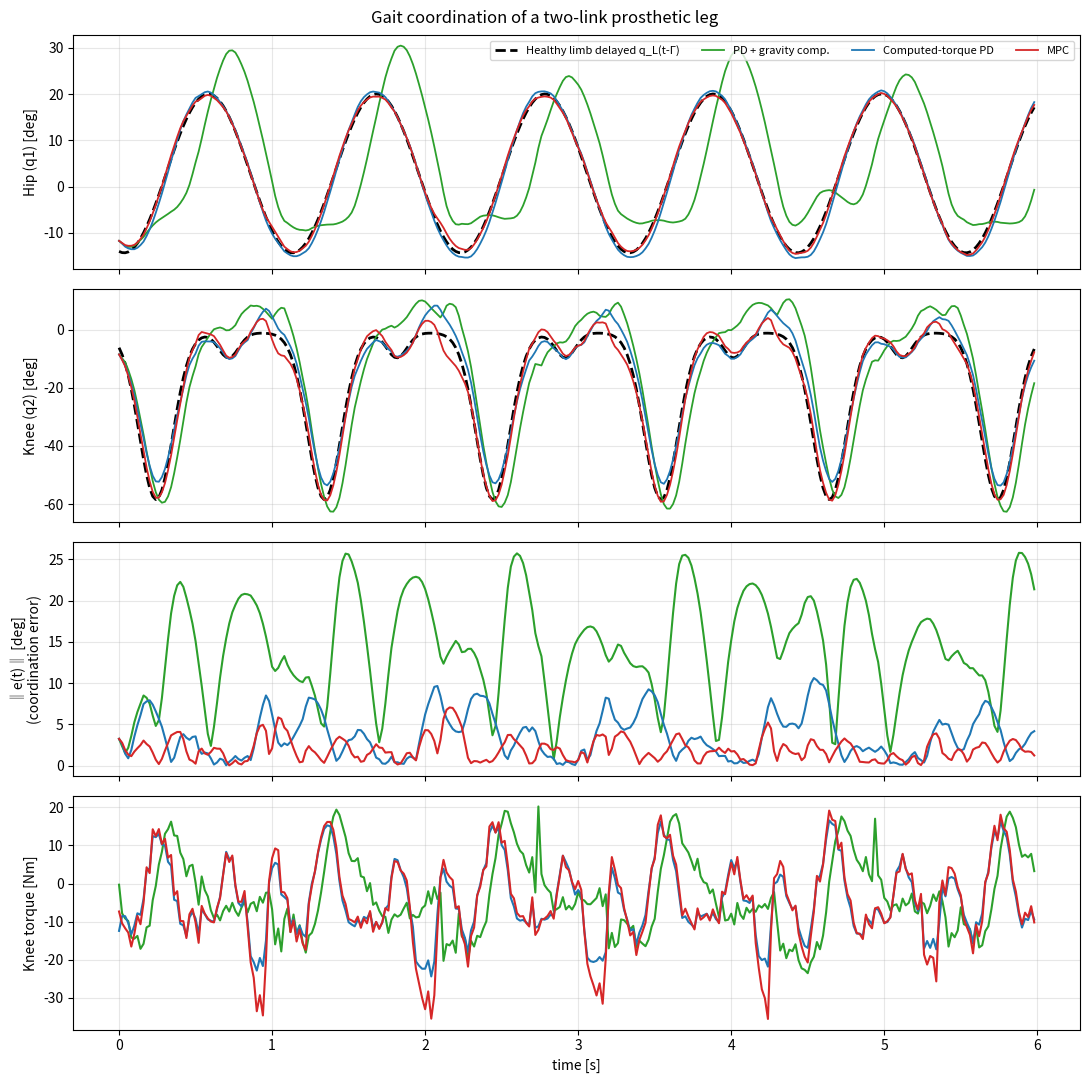
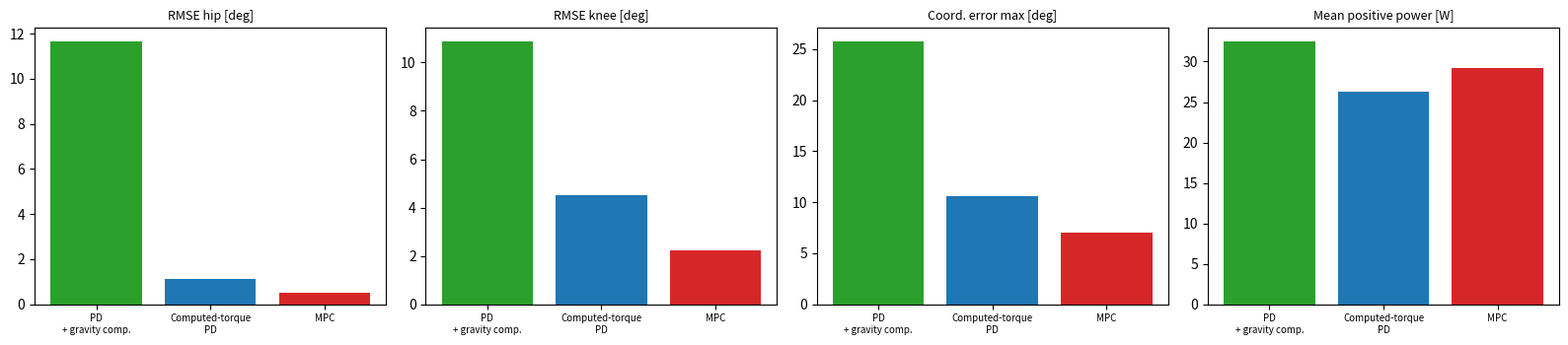
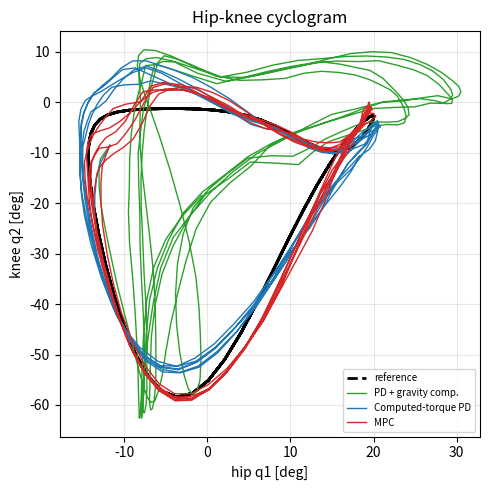

Write the Python code that produced these figures, in order.
"""
Model Predictive Control of a Two-Link Robotic Prosthetic Leg (Lagrangian dynamics)
==================================================================================
Based on: Ma, Zhang, Xu, "Robotic Leg Prosthesis: A Survey From Dynamic Model to
Adaptive Control for Gait Coordination", IEEE TNSRE vol. 32, 2024.

What is implemented (paper -> code)
-----------------------------------
 Eq.(3)-(8)  Lagrangian model   M(q)q'' + C(q,q')q' + N(q) = u + J^T Fc      -> class Leg
 Eq.(7)      spring-damper GRF  Fc = k*delta + c*delta'                      -> Leg.contact_torque
 Eq.(9)      stochastic model   Wiener-process disturbance + random GRF      -> Environment
 Eq.(10)     state constraints  q_inf <= q <= q_sup (soft in the MPC)        -> MPC (slack variables)
 Eq.(13)     gait coordination  e(t) = q_p(t) - q_L(t - Gamma),  Gamma=Tg/2  -> HealthyGait + metrics

Model: planar two-link leg (q1 = hip/thigh angle from vertical, q2 = knee angle relative to thigh,
q2 <= 0 means knee flexion). Both joints are torque-actuated by the prosthesis.
The "healthy limb" gait is a synthetic periodic reference; the prosthesis must track it with a
half-cycle phase lag.

Controllers compared: MPC (LTV, constrained)  vs  Computed-Torque PD  vs  PD + gravity compensation.
The controllers only know the NOMINAL model; the simulated plant has parameter mismatch,
joint friction, uneven terrain contact and random torque noise.

Run:  python prosthesis_mpc.py            (all controllers, saves plots in ./outputs)
      python prosthesis_mpc.py --help
"""
import argparse
import os
import time

import matplotlib
matplotlib.use("Agg")
import matplotlib.pyplot as plt
import numpy as np
from scipy.interpolate import CubicSpline
from scipy.optimize import minimize

GRAV = 9.81
DEG = 180.0 / np.pi


# =============================================================================
# 1. LAGRANGIAN DYNAMICS  (paper Eq. 8)
# =============================================================================
class Leg:
    """Two-link planar leg. State q=[q1,q2]; angles measured from downward vertical."""

    def __init__(self, m1=7.0, m2=4.0, l1=0.45, l2=0.45, lc1=0.20, lc2=0.20, b=(0.0, 0.0)):
        self.m1, self.m2, self.l1, self.l2, self.lc1, self.lc2 = m1, m2, l1, l2, lc1, lc2
        self.I1 = m1 * l1 ** 2 / 12.0
        self.I2 = m2 * l2 ** 2 / 12.0
        self.b = np.array(b, float)           # viscous joint friction (unknown to controller)

    def M(self, q):
        c2 = np.cos(q[1])
        a = self.m2 * self.l1 * self.lc2 * c2
        m11 = self.m1 * self.lc1 ** 2 + self.m2 * (self.l1 ** 2 + self.lc2 ** 2) + 2 * a + self.I1 + self.I2
        m12 = self.m2 * self.lc2 ** 2 + a + self.I2
        m22 = self.m2 * self.lc2 ** 2 + self.I2
        return np.array([[m11, m12], [m12, m22]])

    def Cqd(self, q, qd):                     # Coriolis/centrifugal vector  C(q,qd)*qd
        h = -self.m2 * self.l1 * self.lc2 * np.sin(q[1])
        return np.array([h * (2 * qd[0] * qd[1] + qd[1] ** 2), -h * qd[0] ** 2])

    def N(self, q):                           # gravity vector
        s12 = np.sin(q[0] + q[1])
        return np.array([(self.m1 * self.lc1 + self.m2 * self.l1) * GRAV * np.sin(q[0]) + self.m2 * self.lc2 * GRAV * s12,
                         self.m2 * self.lc2 * GRAV * s12])

    # --- kinematics (used for ground contact, Eq. 6-7) ---
    def foot(self, q):
        x = self.l1 * np.sin(q[0]) + self.l2 * np.sin(q[0] + q[1])
        y = -(self.l1 * np.cos(q[0]) + self.l2 * np.cos(q[0] + q[1]))
        return np.array([x, y])

    def jac(self, q):
        c1, c12 = np.cos(q[0]), np.cos(q[0] + q[1])
        s1, s12 = np.sin(q[0]), np.sin(q[0] + q[1])
        return np.array([[self.l1 * c1 + self.l2 * c12, self.l2 * c12],
                         [self.l1 * s1 + self.l2 * s12, self.l2 * s12]])

    def inverse_dynamics(self, q, qd, qdd):
        return self.M(q) @ qdd + self.Cqd(q, qd) + self.N(q)

    def accel(self, q, qd, tau, tau_ext=0.0):
        rhs = tau + tau_ext - self.Cqd(q, qd) - self.N(q) - self.b * qd
        return np.linalg.solve(self.M(q), rhs)

    def f(self, x, tau, tau_ext=0.0):
        return np.concatenate([x[2:], self.accel(x[:2], x[2:], tau, tau_ext)])

    def rk4(self, x, tau, dt, tau_ext=0.0):
        k1 = self.f(x, tau, tau_ext)
        k2 = self.f(x + 0.5 * dt * k1, tau, tau_ext)
        k3 = self.f(x + 0.5 * dt * k2, tau, tau_ext)
        k4 = self.f(x + dt * k3, tau, tau_ext)
        return x + dt / 6.0 * (k1 + 2 * k2 + 2 * k3 + k4)


# =============================================================================
# 2. HEALTHY-LIMB GAIT REFERENCE  and  coordination delay (paper Eq. 13)
# =============================================================================
class HealthyGait:
    """Periodic healthy hip/knee trajectories q_L(t). Prosthesis reference = q_L(t - Gamma)."""

    def __init__(self, Tg=1.1, n=2200, h0=0.05, hA=0.30, kc=0.15, kp=1.00):
        self.Tg = Tg
        ph = np.linspace(0, 1, n + 1)

        def bump(p, c, w):
            d = (p - c + 0.5) % 1.0 - 0.5
            return np.exp(-0.5 * (d / w) ** 2)

        hip = h0 + hA * np.cos(2 * np.pi * (ph - 0.03))
        knee = 0.02 + kc * bump(ph, 0.15, 0.06) + kp * bump(ph, 0.72, 0.10)
        Y = np.stack([hip, -knee], axis=1)      # q2 <= 0  : knee flexion
        Y[-1] = Y[0]
        self.spl = CubicSpline(ph * Tg, Y, bc_type="periodic")

    def ref(self, t, shift=0.0):
        """returns q, qd, qdd of healthy limb evaluated at (t - shift)."""
        te = (t - shift) % self.Tg
        return self.spl(te), self.spl(te, 1), self.spl(te, 2)


# =============================================================================
# 3. ENVIRONMENT: stochastically uneven terrain + random torque (paper Eq. 7, 9)
# =============================================================================
class Environment:
    def __init__(self, plant, gait, shift, T, dt, seed=0, uneven=0.002, torque_noise=0.3,
                 contact=True, k=2.0e4, c=100.0, ct=50.0):
        rng = np.random.default_rng(seed)
        n = int(round(T / dt)) + 2
        self.dt, self.contact, self.k, self.c, self.ct = dt, contact, k, c, ct
        # ground level: just above the lowest foot point of the reference cycle
        ts = np.linspace(0, gait.Tg, 400)
        ymin = min(plant.foot(gait.ref(t, shift)[0])[1] for t in ts)
        self.ground0 = ymin + 0.004
        # Ornstein-Uhlenbeck ground roughness (stochastically uneven terrain)
        tau_c = 0.2
        a = np.exp(-dt / tau_c)
        r = np.zeros(n)
        for i in range(1, n):
            r[i] = a * r[i - 1] + uneven * np.sqrt(1 - a * a) * rng.standard_normal()
        self.rough = r
        # white torque disturbance (discretised Wiener increment dW/dt)
        self.tau_noise = torque_noise * rng.standard_normal((n, 2)) / np.sqrt(dt)

    def contact_torque(self, plant, x, i):
        if not self.contact:
            return np.zeros(2)
        q, qd = x[:2], x[2:]
        p = plant.foot(q)
        J = plant.jac(q)
        v = J @ qd
        pen = self.ground0 + self.rough[i] - p[1]          # delta : foot-ground penetration
        if pen <= 0:
            return np.zeros(2)
        Fy = max(0.0, self.k * pen + self.c * (-v[1]))    # Fc = k*delta + c*delta'   (Eq. 7)
        Fx = -self.ct * v[0]
        return J.T @ np.array([Fx, Fy])                   # Fe = J^T Fc               (Eq. 6)

    def disturbance(self, plant, x, i):
        return self.contact_torque(plant, x, i) + self.tau_noise[i]


# =============================================================================
# 4. CONTROLLERS
# =============================================================================
class PDGravity:
    name = "PD + gravity comp."

    def __init__(self, nominal, gait, shift, umax, Kp=(120.0, 60.0), Kd=(12.0, 3.5)):
        self.nom, self.gait, self.shift, self.umax = nominal, gait, shift, umax
        self.Kp, self.Kd = np.array(Kp), np.array(Kd)

    def __call__(self, t, x):
        qr, qdr, _ = self.gait.ref(t, self.shift)
        u = self.nom.N(x[:2]) + self.Kp * (qr - x[:2]) + self.Kd * (qdr - x[2:])
        return np.clip(u, -self.umax, self.umax)


class ComputedTorque:
    name = "Computed-torque PD"

    def __init__(self, nominal, gait, shift, umax, wn=(25.0, 25.0), zeta=1.0):
        self.nom, self.gait, self.shift, self.umax = nominal, gait, shift, umax
        self.Kp = np.array(wn) ** 2
        self.Kd = 2 * zeta * np.array(wn)

    def __call__(self, t, x):
        qr, qdr, qddr = self.gait.ref(t, self.shift)
        e, ed = qr - x[:2], qdr - x[2:]
        a = qddr + self.Kd * ed + self.Kp * e
        u = self.nom.inverse_dynamics(x[:2], x[2:], a)
        return np.clip(u, -self.umax, self.umax)


class MPC:
    """
    Linear time-varying MPC around the gait reference.
      error state  e = x - x_ref(t),  x=[q1,q2,qd1,qd2]
      model        e_{k+1} = A_k e_k + B_k du_k + c_k      (RK4-discretised nominal Lagrangian model,
                                                            linearised by finite differences around
                                                            (x_ref, u_ff))
      input        u = u_ff + du,  u_ff = nominal inverse dynamics of the reference
      cost         sum e'Qe + du'R du + e_N'Qf e_N + rho*(bound violation)^2
      constraints  |u| <= umax (hard),  q_inf <= q <= q_sup (soft penalty, paper Eq. 10)
    The condensed QP (box-constrained, soft state constraints) is solved with a projected Newton method (numpy only).
      An optional disturbance estimator (offset-free MPC) compensates unmodelled torques.
    """
    name = "MPC"

    def __init__(self, nominal, gait, shift, umax, qmin, qmax, N=15, Ts=0.02,
                 Q=(2000.0, 2000.0, 20.0, 20.0), R=(0.002, 0.002), Qf_scale=5.0, rho=1e5, dist_est=True, alpha=0.4):
        self.nom, self.gait, self.shift = nominal, gait, shift
        self.umax, self.qmin, self.qmax = np.asarray(umax, float), np.asarray(qmin, float), np.asarray(qmax, float)
        self.N, self.Ts, self.rho = N, Ts, rho
        self.Q, self.R = np.diag(Q), np.diag(R)
        self.Qf = Qf_scale * self.Q
        self.nx, self.nu = 4, 2
        self._z_prev = None
        self.dist_est, self.alpha = dist_est, alpha
        self.dhat = np.zeros(2)                   # estimated lumped torque disturbance [Nm]
        self._x_prev = self._u_prev = None
        self.solve_times, self.fail_count = [], 0

        # constant parts of the QP
        N_, nx, nu = N, self.nx, self.nu
        self.Qb = np.zeros((N_ * nx, N_ * nx))
        for k in range(N_):
            self.Qb[k * nx:(k + 1) * nx, k * nx:(k + 1) * nx] = self.Qf if k == N_ - 1 else self.Q
        self.Rb = np.kron(np.eye(N_), self.R)
        self.P = np.zeros((N_ * 2, N_ * nx))          # selects joint positions from stacked error
        for k in range(N_):
            self.P[k * 2:(k + 1) * 2, k * nx:k * nx + 2] = np.eye(2)

    # discrete nominal model with zero-order hold over Ts
    def F(self, x, u):
        xn, sub = x, 2
        for _ in range(sub):
            xn = self.nom.rk4(xn, u + self.dhat, self.Ts / sub)    # u + estimated disturbance
        return xn

    def update_disturbance(self, x):
        """Offset-free MPC: estimate unmodelled torque (contact, friction, mismatch) from the
        one-step prediction residual and low-pass it (alpha = filter gain)."""
        if not self.dist_est or self._x_prev is None:
            return
        pred = self.F(self._x_prev, self._u_prev)
        r = x[2:] - pred[2:]                                       # velocity residual
        self.dhat = np.clip(self.dhat + self.alpha * (self.nom.M(x[:2]) @ r) / self.Ts, -40.0, 40.0)

    def linearize(self, xb, ub, eps=1e-6):
        A = np.zeros((4, 4))
        B = np.zeros((4, 2))
        f0 = self.F(xb, ub)
        for i in range(4):
            d = np.zeros(4)
            d[i] = eps
            A[:, i] = (self.F(xb + d, ub) - self.F(xb - d, ub)) / (2 * eps)
        for j in range(2):
            d = np.zeros(2)
            d[j] = eps
            B[:, j] = (self.F(xb, ub + d) - self.F(xb, ub - d)) / (2 * eps)
        return A, B, f0

    def reference_x(self, t):
        q, qd, qdd = self.gait.ref(t, self.shift)
        return np.concatenate([q, qd]), self.nom.inverse_dynamics(q, qd, qdd)

    @staticmethod
    def _projected_newton(fun, H, PSu, lo, hi, rho, z, zl, zu, iters=25, tol=1e-8):
        """Projected Newton for  min f(z)  s.t. zl<=z<=zu  with piecewise-quadratic f
        (QP + hinge-squared soft state constraints). Converges in a handful of iterations."""
        f, gr = fun(z)
        for _ in range(iters):
            at_lo, at_hi = (z <= zl + 1e-10) & (gr > 0), (z >= zu - 1e-10) & (gr < 0)
            free = ~(at_lo | at_hi)
            if np.linalg.norm(gr[free]) < tol * max(1.0, abs(f)):
                return z, True
            p = PSu @ z
            act = ((p < lo) | (p > hi)).astype(float)
            Hs = H + rho * (PSu.T * act) @ PSu
            d = np.zeros_like(z)
            d[free] = -np.linalg.solve(Hs[np.ix_(free, free)] + 1e-9 * np.eye(free.sum()), gr[free])
            step, ok = 1.0, False
            for _ in range(30):                                  # backtracking line search
                zn = np.clip(z + step * d, zl, zu)
                fn, gn = fun(zn)
                if fn <= f + 1e-4 * gr @ (zn - z):
                    ok = True
                    break
                step *= 0.5
            if not ok:
                return z, False
            z, f, gr = zn, fn, gn
        return z, False

    def __call__(self, t, x):
        N, nx, nu = self.N, self.nx, self.nu
        self.update_disturbance(x)
        # ---- build prediction model along the reference over the horizon
        xb, ub = [], []
        for k in range(N + 1):
            xr, ur = self.reference_x(t + k * self.Ts)
            xb.append(xr)
            ub.append(np.clip(ur - self.dhat, -self.umax, self.umax))   # feedforward minus estimated disturbance
        A, B, c = [], [], []
        for k in range(N):
            Ak, Bk, fk = self.linearize(xb[k], ub[k])
            A.append(Ak); B.append(Bk); c.append(fk - xb[k + 1])

        Sx = np.zeros((N * nx, nx)); Su = np.zeros((N * nx, N * nu)); Sc = np.zeros(N * nx)
        pSx, pSu, pSc = np.eye(nx), np.zeros((nx, N * nu)), np.zeros(nx)
        for k in range(N):
            cSx = A[k] @ pSx
            cSu = A[k] @ pSu
            cSu[:, k * nu:(k + 1) * nu] += B[k]
            cSc = A[k] @ pSc + c[k]
            Sx[k * nx:(k + 1) * nx] = cSx; Su[k * nx:(k + 1) * nx] = cSu; Sc[k * nx:(k + 1) * nx] = cSc
            pSx, pSu, pSc = cSx, cSu, cSc

        e0 = x - xb[0]
        free = Sx @ e0 + Sc                                     # error prediction with du = 0
        H = Su.T @ self.Qb @ Su + self.Rb
        g = Su.T @ self.Qb @ free
        # soft state constraints  qmin <= q <= qmax  (quadratic hinge penalty, paper Eq. 10)
        qb = np.concatenate([xb[k + 1][:2] for k in range(N)])
        PSu, Pfree = self.P @ Su, self.P @ free
        lo = np.tile(self.qmin, N) - qb - Pfree          # need  PSu du >= lo
        hi = np.tile(self.qmax, N) - qb - Pfree          # need  PSu du <= hi
        rho = self.rho

        def fun(du):
            p = PSu @ du
            vl, vh = np.maximum(0.0, lo - p), np.maximum(0.0, p - hi)
            val = 0.5 * du @ H @ du + g @ du + 0.5 * rho * (vl @ vl + vh @ vh)
            grad = H @ du + g + rho * (PSu.T @ (vh - vl))
            return val, grad

        ub_arr = np.concatenate([ub[k] for k in range(N)])
        du_lo = np.tile(-self.umax, N) - ub_arr          # hard torque limits |u| <= umax
        du_hi = np.tile(self.umax, N) - ub_arr
        z0 = np.zeros(N * nu) if self._z_prev is None else self._z_prev
        z0 = np.clip(z0, du_lo, du_hi)
        t0 = time.perf_counter()
        z, converged = self._projected_newton(fun, H, PSu, lo, hi, rho, z0, du_lo, du_hi)
        self.solve_times.append(time.perf_counter() - t0)
        if not converged:
            self.fail_count += 1
        # warm start: shift the input sequence by one step
        zs = z.copy()
        zs[:(N - 1) * nu] = z[nu:N * nu]
        self._z_prev = zs
        u = ub[0] + z[:nu]
        u = np.clip(u, -self.umax, self.umax)
        self._x_prev, self._u_prev = x.copy(), u.copy()
        return u


# =============================================================================
# 5. SIMULATION  &  METRICS
# =============================================================================
def simulate(controller, plant, env, gait, shift, T, Ts, dt):
    steps = int(round(T / Ts))
    sub = int(round(Ts / dt))
    q0, qd0, _ = gait.ref(0.0, shift)
    x = np.concatenate([q0 + np.array([0.04, -0.04]), qd0])      # small initial offset
    log = {k: [] for k in ("t", "q", "qd", "qref", "u", "dist")}
    i = 0
    for s in range(steps):
        t = s * Ts
        u = controller(t, x)
        qr, _, _ = gait.ref(t, shift)
        log["t"].append(t); log["q"].append(x[:2].copy()); log["qd"].append(x[2:].copy())
        log["qref"].append(qr.copy()); log["u"].append(u.copy())
        log["dist"].append(env.contact_torque(plant, x, i).copy())
        for _ in range(sub):
            x = plant.rk4(x, u, dt, env.disturbance(plant, x, i))
            i += 1
    return {k: np.array(v) for k, v in log.items()}


def metrics(log, Tg, qmin, qmax, umax):
    m = log["t"] > Tg                                           # discard first cycle (transient)
    e = log["q"][m] - log["qref"][m]
    rmse = np.sqrt(np.mean(e ** 2, axis=0)) * DEG
    coord = np.linalg.norm(e, axis=1) * DEG                      # ||q_p(t) - q_L(t-Gamma)||  (Eq. 13)
    u = log["u"][m]
    power = np.maximum(0, np.sum(u * log["qd"][m], axis=1))
    viol = np.mean(np.any((log["q"][m] < qmin) | (log["q"][m] > qmax), axis=1)) * 100
    return {"RMSE hip [deg]": rmse[0], "RMSE knee [deg]": rmse[1],
            "Coord. error mean [deg]": coord.mean(), "Coord. error max [deg]": coord.max(),
            "Torque RMS hip [Nm]": np.sqrt(np.mean(u[:, 0] ** 2)),
            "Torque RMS knee [Nm]": np.sqrt(np.mean(u[:, 1] ** 2)),
            "Mean positive power [W]": power.mean(),
            "Sat. time [%]": np.mean(np.any(np.abs(u) >= umax - 1e-6, axis=1)) * 100,
            "State-bound violation [%]": viol}


# =============================================================================
# 6. PLOTS & ANIMATION
# =============================================================================
COLORS = {"MPC": "tab:red", "Computed-torque PD": "tab:blue", "PD + gravity comp.": "tab:green"}


def make_plots(logs, mets, Tg, outdir):
    names = list(logs)
    t = logs[names[0]]["t"]
    fig, ax = plt.subplots(4, 1, figsize=(11, 11), sharex=True)
    for j, jn in enumerate(["Hip (q1)", "Knee (q2)"]):
        ax[j].plot(t, logs[names[0]]["qref"][:, j] * DEG, "k--", lw=2, label="Healthy limb delayed q_L(t-Γ)")
        for n in names:
            ax[j].plot(t, logs[n]["q"][:, j] * DEG, color=COLORS.get(n), lw=1.3, label=n)
        ax[j].set_ylabel(jn + " [deg]"); ax[j].grid(alpha=.3)
    ax[0].legend(ncol=4, fontsize=8, loc="upper right")
    for n in names:
        e = np.linalg.norm(logs[n]["q"] - logs[n]["qref"], axis=1) * DEG
        ax[2].plot(t, e, color=COLORS.get(n), label=n)
        ax[3].plot(t, logs[n]["u"][:, 1], color=COLORS.get(n), label=n)
    ax[2].set_ylabel("‖e(t)‖ [deg]\n(coordination error)"); ax[2].grid(alpha=.3)
    ax[3].set_ylabel("Knee torque [Nm]"); ax[3].set_xlabel("time [s]"); ax[3].grid(alpha=.3)
    plt.suptitle("Gait coordination of a two-link prosthetic leg")
    plt.tight_layout(); plt.savefig(f"{outdir}/tracking.png", dpi=150); plt.close()

    # bar chart comparison
    keys = ["RMSE hip [deg]", "RMSE knee [deg]", "Coord. error max [deg]", "Mean positive power [W]"]
    fig, ax = plt.subplots(1, len(keys), figsize=(4 * len(keys), 3.6))
    for a, k in zip(ax, keys):
        a.bar(range(len(names)), [mets[n][k] for n in names], color=[COLORS.get(n) for n in names])
        a.set_xticks(range(len(names))); a.set_xticklabels([n.replace(" ", "\n", 1) for n in names], fontsize=7)
        a.set_title(k, fontsize=9)
    plt.tight_layout(); plt.savefig(f"{outdir}/comparison.png", dpi=150); plt.close()

    # phase portrait hip-knee (gait cycle shape)
    plt.figure(figsize=(5, 5))
    plt.plot(logs[names[0]]["qref"][:, 0] * DEG, logs[names[0]]["qref"][:, 1] * DEG, "k--", lw=2, label="reference")
    for n in names:
        plt.plot(logs[n]["q"][:, 0] * DEG, logs[n]["q"][:, 1] * DEG, color=COLORS.get(n), lw=1, label=n)
    plt.xlabel("hip q1 [deg]"); plt.ylabel("knee q2 [deg]"); plt.legend(fontsize=7); plt.grid(alpha=.3)
    plt.title("Hip-knee cyclogram"); plt.tight_layout(); plt.savefig(f"{outdir}/cyclogram.png", dpi=150); plt.close()


def make_animation(log, gait, plant, shift, env, outdir, fps=25):
    from matplotlib.animation import FuncAnimation, PillowWriter
    t = log["t"]
    fig, ax = plt.subplots(figsize=(4, 5))
    ax.set_xlim(-0.7, 0.7); ax.set_ylim(-1.0, 0.15); ax.set_aspect("equal"); ax.axis("off")
    ax.axhline(env.ground0, color="saddlebrown", lw=3)
    (hl,) = ax.plot([], [], "o-", color="tab:blue", lw=6, alpha=.45, label="healthy limb")
    (pl,) = ax.plot([], [], "o-", color="tab:red", lw=4, label="prosthesis (MPC)")
    ttl = ax.text(0, 0.08, "", ha="center"); ax.legend(loc="lower center", fontsize=7)

    def pts(q):
        k = np.array([plant.l1 * np.sin(q[0]), -plant.l1 * np.cos(q[0])])
        f = plant.foot(q)
        return [0, k[0], f[0]], [0, k[1], f[1]]

    def upd(i):
        qh, _, _ = gait.ref(t[i], 0.0)
        hl.set_data(*pts(qh)); pl.set_data(*pts(log["q"][i])); ttl.set_text(f"t = {t[i]:.2f} s")
        return hl, pl, ttl

    FuncAnimation(fig, upd, frames=range(0, len(t), 2), blit=False).save(
        f"{outdir}/animation.gif", writer=PillowWriter(fps=fps))
    plt.close()


# =============================================================================
def main():
    ap = argparse.ArgumentParser(description="MPC for a two-link robotic prosthetic leg")
    ap.add_argument("--controller", default="all", choices=["all", "mpc", "ctc", "pd"])
    ap.add_argument("--duration", type=float, default=6.0, help="simulation time [s]")
    ap.add_argument("--horizon", type=int, default=15, help="MPC prediction horizon (steps of 20 ms)")
    ap.add_argument("--gait-period", type=float, default=1.1, help="gait cycle Tg [s]")
    ap.add_argument("--delay-ratio", type=float, default=0.5, help="Gamma = ratio*Tg  (paper: 0.5)")
    ap.add_argument("--mismatch", type=float, default=0.25, help="plant mass error vs nominal model (0.25 = +25%%)")
    ap.add_argument("--friction", type=float, default=1.5, help="unmodelled viscous joint friction [Nms/rad]")
    ap.add_argument("--torque-noise", type=float, default=0.3, help="random torque disturbance intensity")
    ap.add_argument("--terrain", type=float, default=0.002, help="terrain roughness std [m] (stochastic)")
    ap.add_argument("--no-contact", action="store_true", help="disable foot-ground contact")
    ap.add_argument("--hip-limit", type=float, default=100.0)
    ap.add_argument("--knee-limit", type=float, default=70.0)
    ap.add_argument("--no-dist-est", action="store_true", help="disable MPC disturbance estimator")
    ap.add_argument("--seed", type=int, default=1)
    ap.add_argument("--animate", action="store_true", help="also write animation.gif")
    ap.add_argument("--out", default="outputs")
    a = ap.parse_args()
    os.makedirs(a.out, exist_ok=True)

    Ts, dt = 0.02, 0.005
    gait = HealthyGait(Tg=a.gait_period)
    shift = a.delay_ratio * a.gait_period                       # Gamma
    nominal = Leg()
    plant = Leg(m1=nominal.m1 * (1 + a.mismatch), m2=nominal.m2 * (1 + a.mismatch), b=(a.friction, a.friction))
    umax = np.array([a.hip_limit, a.knee_limit])
    qmin, qmax = np.array([-0.60, -1.45]), np.array([0.80, 0.03])  # state constraints (Eq. 10)
    print(f"Gait period Tg={a.gait_period}s, coordination delay Gamma={shift:.3f}s, "
          f"mass mismatch {a.mismatch*100:.0f}%, friction {a.friction}, contact={not a.no_contact}")

    ctrls = {"pd": PDGravity(nominal, gait, shift, umax),
             "ctc": ComputedTorque(nominal, gait, shift, umax),
             "mpc": MPC(nominal, gait, shift, umax, qmin, qmax, N=a.horizon, Ts=Ts, dist_est=not a.no_dist_est)}
    chosen = list(ctrls) if a.controller == "all" else [a.controller]

    logs, mets = {}, {}
    for key in chosen:
        c = ctrls[key]
        env = Environment(plant, gait, shift, a.duration, dt, seed=a.seed, uneven=a.terrain,
                          torque_noise=a.torque_noise, contact=not a.no_contact)   # same noise for all
        t0 = time.perf_counter()
        logs[c.name] = simulate(c, plant, env, gait, shift, a.duration, Ts, dt)
        wall = time.perf_counter() - t0
        mets[c.name] = metrics(logs[c.name], gait.Tg, qmin, qmax, umax)
        extra = ""
        if key == "mpc":
            st = np.array(c.solve_times) * 1000
            extra = f" | MPC solve time mean {st.mean():.1f} ms, max {st.max():.1f} ms, solver warnings {c.fail_count}"
        print(f"  [{c.name}] simulated in {wall:.1f}s{extra}")

    import pandas as pd
    table = pd.DataFrame(mets).T.round(3)
    print("\n=== Results (after first gait cycle) ===")
    print(table.to_string())
    table.to_csv(f"{a.out}/metrics.csv")

    make_plots(logs, mets, gait.Tg, a.out)
    if a.animate and "MPC" in logs:
        env = Environment(plant, gait, shift, a.duration, dt, seed=a.seed, uneven=a.terrain,
                          torque_noise=a.torque_noise, contact=not a.no_contact)
        make_animation(logs["MPC"], gait, plant, shift, env, a.out)
    print(f"\nSaved figures/metrics in ./{a.out}")


if __name__ == "__main__":
    main()
